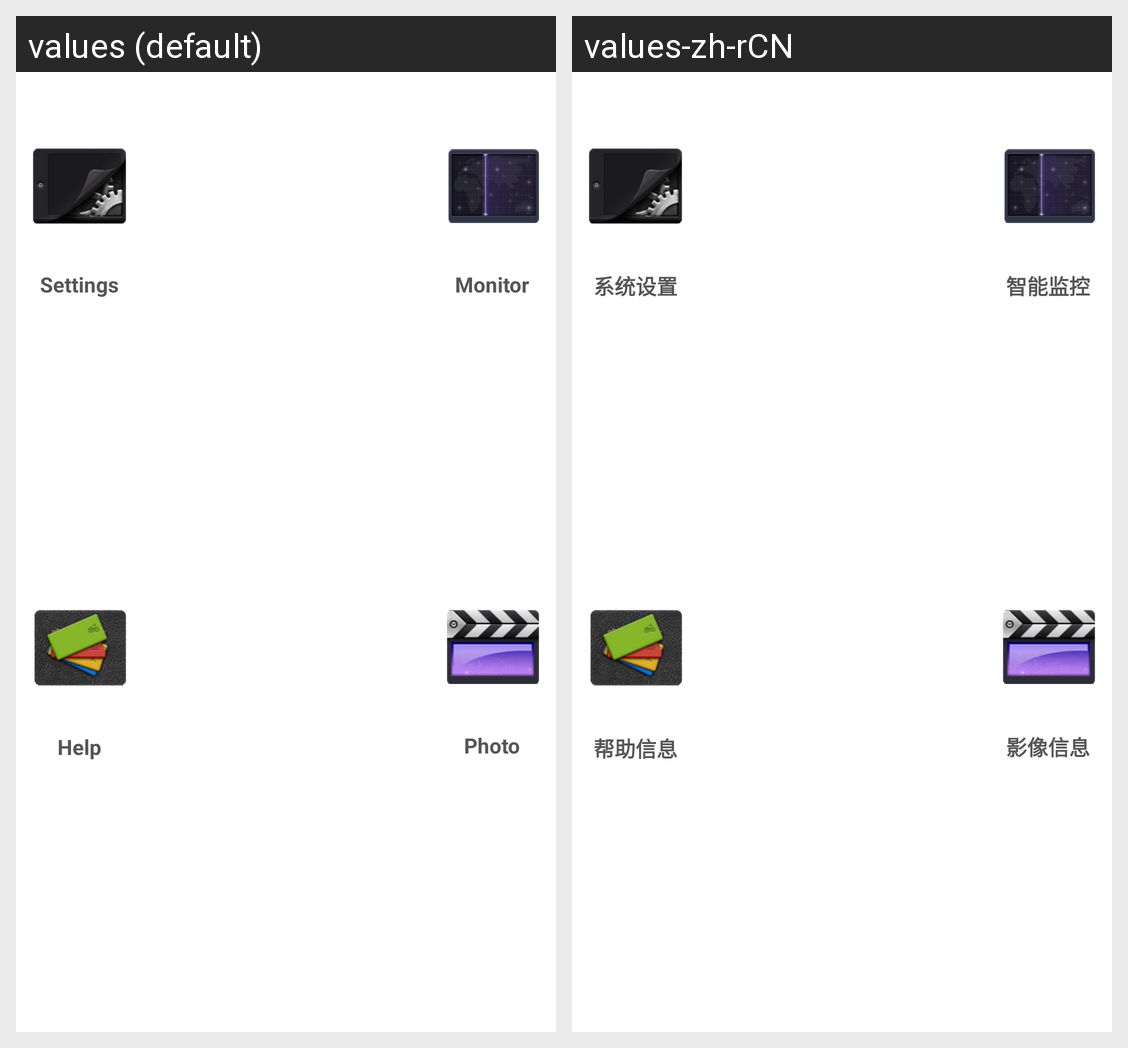

Here is an Android app screen in its default locale and in the app's own translations. Write out the translated-string differences for the strings that appear on this screen.
Android screen res/layout/desktop_frag.xml rendered under 2 locales, left to right: values (default), values-zh-rCN. Device: Nexus 5 (rendered at 1080×1920; each locale shown at half size, 540×960, under a caption strip naming it); theme android:Theme.Light.NoTitleBar.
Strings drawn on this screen, with the default value and each locale's value (text and hints the layout hard-codes, and strings that could not be matched under every locale, appear in the picture but are not listed):

string_system_settings
  values: Settings
  values-zh-rCN: 系统设置

string_help_info
  values: Help
  values-zh-rCN: 帮助信息

string_monitor
  values: Monitor
  values-zh-rCN: 智能监控

string_photo
  values: Photo
  values-zh-rCN: 影像信息
